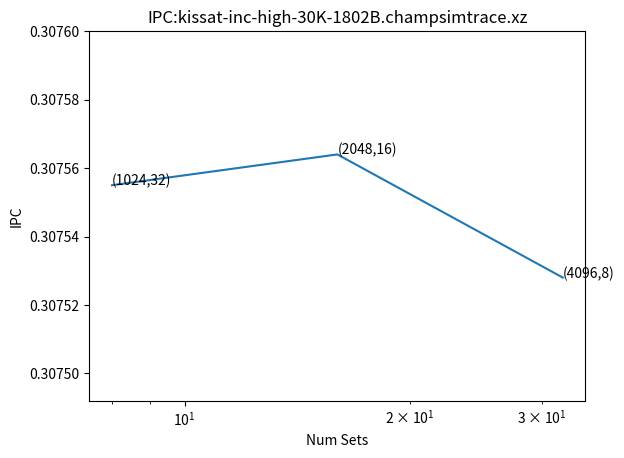
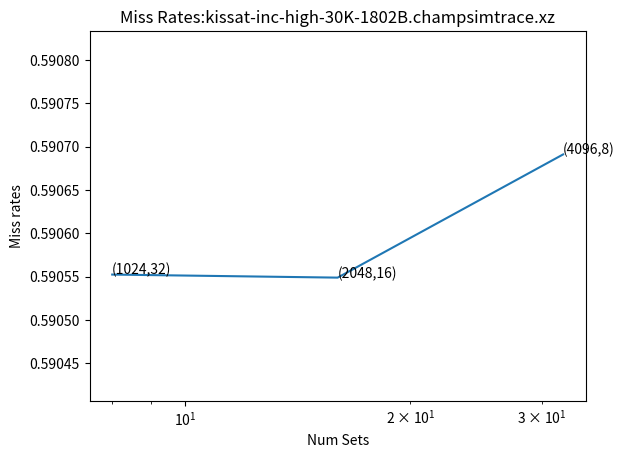

Source code (Python) for these figures, in order:
import matplotlib.pyplot as plt
import numpy as np

path = f'Q2_res/'
num_ways = [1,4,16,32]
names = ['400.perlbench-41B', '403.gcc-16B', '436.cactusADM-1804B', '482.sphinx3-1100B']
replacements = ['lfu', 'fifo', 'rnd']
arr = np.array([1,2,3,4])
width = 0.2
# for name in names:
#     ## filename format = <name>.champsimtrace.xz-bimodal-no-no-no-no-<replacement>-1core.txt
#     arr_ipc = np.zeros((4,3))
#     arr_miss_rate = np.zeros((4,3))
#     for num_way in range(len(num_ways)):
#         for replacement in range(len(replacements)):
#             file_path = path+f'{num_ways[num_way]}/results_30M/{name}.champsimtrace.xz-bimodal-no-no-no-no-{replacements[replacement]}-1core.txt'
#             f = open(file_path, 'r')
#             s = f.read()
#             ipc_start = s.index('CPU 0 cumulative IPC: ')
#             ipc_end = s.index(' instructions:', ipc_start)
#             ipc_val = float(s[ipc_start+21:ipc_end].strip())
#             total_start = s.index('LLC TOTAL     ACCESS:')
#             total_end = s.index('HIT:', total_start)
#             total = int(s[total_start+21:total_end].strip())
#             misses_start = s.index('MISS: ', total_end)
#             missed_end = s.index('LLC LOAD      ACCESS:', misses_start)
#             misses = int(s[misses_start+5:missed_end].strip())
#             # print(ipc_val, misses/total)
#             arr_ipc[num_way, replacement] = ipc_val
#             arr_miss_rate[num_way, replacement] = misses/total
#             f.close()

# name = "cadical-high-60K-134B.champsimtrace.xz"
name = "kissat-inc-high-30K-1802B.champsimtrace.xz"
arr_ipc = [0.307528,0.307564,0.307555][::-1]
arr_miss_rate = [0.5906910668459, 0.5905488865283561, 0.5905524116601961][::-1] #llc miss rates
x_axis_vals = [8,16,32]
x_axis_labels = ['(1024,32)','(2048,16)','(4096,8)']


plt.title(f'IPC:{name}')
my_min = np.min(arr_ipc)
my_max = np.max(arr_ipc)
diff = my_max-my_min
plt.plot(x_axis_vals,arr_ipc)
plt.xscale('log')
# plt.xticks([])
# plt.bar(arr-0.2, arr_ipc[:,0], width)
# plt.bar(arr, arr_ipc[:,1], width)
# plt.bar(arr+0.2, arr_ipc[:,2], width)
# plt.xticks(x_axis_vals,x_axis_labels)
for i in range(len(x_axis_vals)):
    plt.annotate(f"{x_axis_labels[i]}", (x_axis_vals[i], arr_ipc[i]))

plt.xlabel('Num Sets')
plt.ylabel('IPC')
# plt.legend(replacements)
plt.ylim(max(0,my_min-diff), my_max+diff)
# plt.savefig(f'plots/IPC{name}.png', dpi = 'figure', format = None)
plt.show()

plt.title(f'Miss Rates:{name}')
my_min = np.min(arr_miss_rate)
my_max = np.max(arr_miss_rate)
diff = my_max-my_min
plt.plot(x_axis_vals,arr_miss_rate)
plt.xscale('log')
# plt.bar(arr-0.2, arr_miss_rate[:,0], width)
# plt.bar(arr, arr_miss_rate[:,1], width)
# plt.bar(arr+0.2, arr_miss_rate[:,2], width)
# plt.xticks(x_axis_vals,x_axis_labels)
for i in range(len(x_axis_vals)):
    plt.annotate(f"{x_axis_labels[i]}", (x_axis_vals[i], arr_miss_rate[i]))
plt.xlabel('Num Sets')
plt.ylabel('Miss rates')
# plt.legend(replacements)
plt.ylim(max(0,my_min-diff), min(1,my_max+diff))
# plt.savefig(f'plots/Miss Rates{name}.png', dpi = 'figure', format = None)
plt.show()
